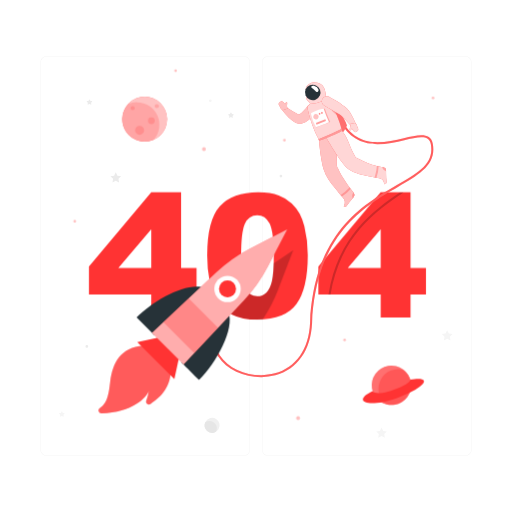
t = 0.00 s
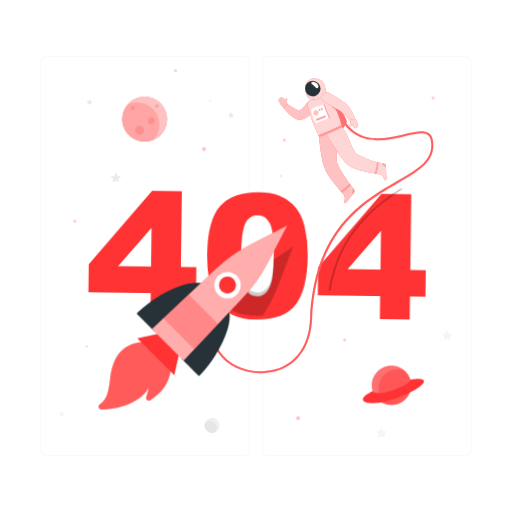
t = 0.28 s
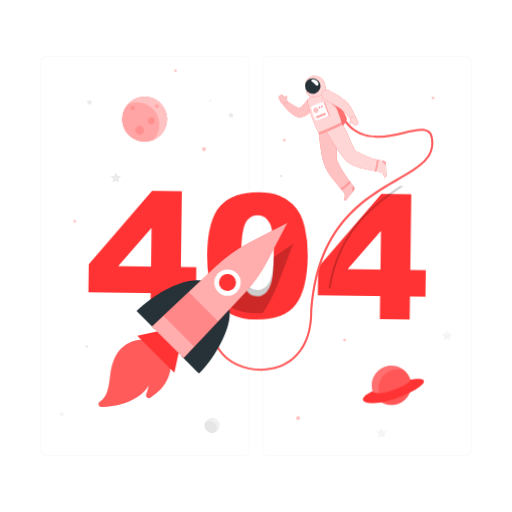
t = 0.47 s
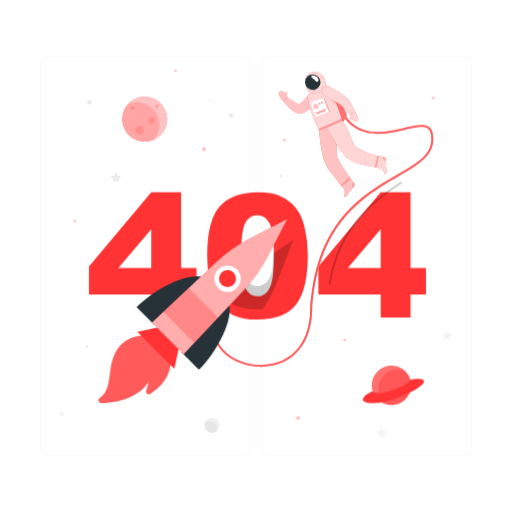
t = 0.75 s
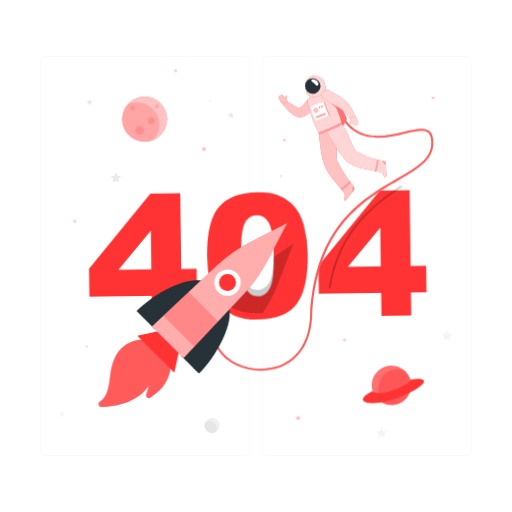
t = 1.03 s
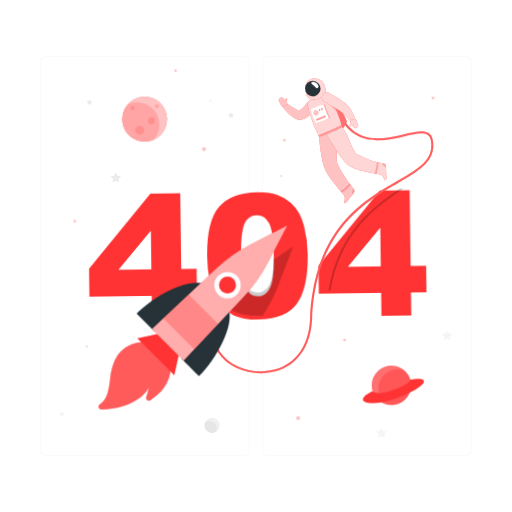
t = 1.22 s

The animated SVG that drew these frames (rendered in a browser with its animation timeline set to each time). Animation: 2 CSS @keyframes rules; one cycle of 1.50 s, repeats indefinitely.

<svg class="animated" id="freepik_stories-404-error" xmlns="http://www.w3.org/2000/svg" viewBox="0 0 500 500" version="1.1" xmlns:xlink="http://www.w3.org/1999/xlink" xmlns:svgjs="http://svgjs.com/svgjs"><style>svg#freepik_stories-404-error:not(.animated) .animable {opacity: 0;}svg#freepik_stories-404-error.animated #freepik--404--inject-1 {animation: 1.5s Infinite  linear wind;animation-delay: 0s;}svg#freepik_stories-404-error.animated #freepik--Astronaut--inject-1 {animation: 1.5s Infinite  linear floating;animation-delay: 0s;}svg#freepik_stories-404-error.animated #freepik--Rocket--inject-1 {animation: 1.5s Infinite  linear floating;animation-delay: 0s;}            @keyframes wind {                0% {                    transform: rotate( 0deg );                }                25% {                    transform: rotate( 1deg );                }                75% {                    transform: rotate( -1deg );                }            }                    @keyframes floating {                0% {                    opacity: 1;                    transform: translateY(0px);                }                50% {                    transform: translateY(-10px);                }                100% {                    opacity: 1;                    transform: translateY(0px);                }            }        </style><g id="freepik--background-complete--inject-1" class="animable" style="transform-origin: 250px 250.025px;"><path d="M238.4,445.05H45.3a5.71,5.71,0,0,1-5.71-5.71V60.66A5.71,5.71,0,0,1,45.3,55H238.4a5.71,5.71,0,0,1,5.71,5.71V439.34A5.71,5.71,0,0,1,238.4,445.05ZM45.3,55.2a5.47,5.47,0,0,0-5.46,5.46V439.34a5.47,5.47,0,0,0,5.46,5.46H238.4a5.47,5.47,0,0,0,5.46-5.46V60.66a5.47,5.47,0,0,0-5.46-5.46Z" style="fill: rgb(235, 235, 235); transform-origin: 141.85px 250.025px;" id="el7gki8m5zfsj" class="animable"></path><path d="M454.7,445.05H261.6a5.71,5.71,0,0,1-5.71-5.71V60.66A5.71,5.71,0,0,1,261.6,55H454.7a5.71,5.71,0,0,1,5.71,5.71V439.34A5.71,5.71,0,0,1,454.7,445.05ZM261.6,55.2a5.47,5.47,0,0,0-5.46,5.46V439.34a5.47,5.47,0,0,0,5.46,5.46H454.7a5.47,5.47,0,0,0,5.46-5.46V60.66a5.47,5.47,0,0,0-5.46-5.46Z" style="fill: rgb(235, 235, 235); transform-origin: 358.15px 250.025px;" id="ela315phsmjhc" class="animable"></path><polygon points="113.05 168.25 114.67 171.52 118.29 172.05 115.67 174.6 116.29 178.2 113.05 176.5 109.82 178.2 110.44 174.6 107.82 172.05 111.44 171.52 113.05 168.25" style="fill: rgb(235, 235, 235); transform-origin: 113.055px 173.225px;" id="elx5bomw8739" class="animable"></polygon><polygon points="436.7 322.48 438.32 325.76 441.94 326.29 439.32 328.83 439.94 332.44 436.7 330.74 433.47 332.44 434.09 328.83 431.47 326.29 435.09 325.76 436.7 322.48" style="fill: rgb(245, 245, 245); transform-origin: 436.705px 327.46px;" id="el3xsa6tqbtxl" class="animable"></polygon><polygon points="372.6 417.57 374.22 420.84 377.83 421.37 375.21 423.92 375.83 427.52 372.6 425.82 369.37 427.52 369.98 423.92 367.37 421.37 370.98 420.84 372.6 417.57" style="fill: rgb(245, 245, 245); transform-origin: 372.6px 422.545px;" id="elh77dmc0jgsg" class="animable"></polygon><path d="M225.94,110.15l.6,1.22,1.35.2a.4.4,0,0,1,.22.69l-1,.95.23,1.34a.41.41,0,0,1-.59.43l-1.2-.64-1.2.64a.41.41,0,0,1-.59-.43l.22-1.34-1-.95a.4.4,0,0,1,.23-.69l1.34-.2.6-1.22A.41.41,0,0,1,225.94,110.15Z" style="fill: rgb(235, 235, 235); transform-origin: 225.546px 112.437px;" id="elvomakx1mzwf" class="animable"></path><path d="M60.78,402l.6,1.21,1.34.2a.41.41,0,0,1,.23.7l-1,.94.23,1.34a.41.41,0,0,1-.59.43l-1.2-.63-1.2.63a.41.41,0,0,1-.59-.43l.23-1.34-1-.94a.41.41,0,0,1,.22-.7l1.34-.2L60,402A.41.41,0,0,1,60.78,402Z" style="fill: rgb(245, 245, 245); transform-origin: 60.3893px 404.29px;" id="el2w0n5oscpxx" class="animable"></path><path d="M87.75,97.3l.6,1.22,1.35.19a.41.41,0,0,1,.22.7l-1,1,.23,1.33a.4.4,0,0,1-.59.43l-1.2-.63-1.2.63a.4.4,0,0,1-.59-.43l.22-1.33-1-1a.41.41,0,0,1,.23-.7l1.34-.19L87,97.3A.41.41,0,0,1,87.75,97.3Z" style="fill: rgb(235, 235, 235); transform-origin: 87.3557px 99.6393px;" id="elc29ybhtg5rh" class="animable"></path><path d="M86.13,338.32A1.33,1.33,0,1,1,84.8,337,1.33,1.33,0,0,1,86.13,338.32Z" style="fill: rgb(235, 235, 235); transform-origin: 84.8px 338.33px;" id="elyri5i2dv8o" class="animable"></path><path d="M275.67,171.89a1.33,1.33,0,1,1-1.33-1.32A1.32,1.32,0,0,1,275.67,171.89Z" style="fill: rgb(235, 235, 235); transform-origin: 274.34px 171.9px;" id="elvpjc9q3smf" class="animable"></path><path d="M206.71,98.4a1.33,1.33,0,1,1-1.33-1.33A1.34,1.34,0,0,1,206.71,98.4Z" style="fill: rgb(245, 245, 245); transform-origin: 205.38px 98.4px;" id="elwv26pomkj1q" class="animable"></path><g id="el88jxx56o99l"><circle cx="207.14" cy="415.38" r="7.35" style="fill: rgb(240, 240, 240); transform-origin: 207.14px 415.38px; transform: rotate(-13.28deg);" class="animable" id="el5ncfxbruddt"></circle></g><path d="M204.6,411.09a7.09,7.09,0,0,0-4.19,1.36,7.34,7.34,0,0,0,10.5,9.23s0,0,0,0a7.17,7.17,0,0,0-6.31-10.58Z" style="fill: rgb(230, 230, 230); transform-origin: 205.786px 416.907px;" id="elrzr9vtazvf" class="animable"></path></g><g id="freepik--404--inject-1" class="animable" style="transform-origin: 251.415px 249.955px;"><path d="M147.68,287.64H86.83V260.17l60.85-72.34H176.8v73.9h15.09v25.91H176.8v22.48H147.68Zm0-25.91V223.89l-32.16,37.84Z" style="fill: #FF3333; transform-origin: 139.36px 248.975px;" id="ely0nrxi49kuc" class="animable"></path><path d="M202.3,249.51q0-34.29,12.34-48t37.61-13.7q12.13,0,19.93,3a36.79,36.79,0,0,1,12.71,7.79,41.59,41.59,0,0,1,7.75,10.09,52.38,52.38,0,0,1,4.55,12.34,115.36,115.36,0,0,1,3.36,28q0,32.72-11.07,47.89t-38.13,15.18q-15.18,0-24.53-4.84a39.76,39.76,0,0,1-15.33-14.19q-4.35-6.64-6.77-18.17A124.33,124.33,0,0,1,202.3,249.51Zm33.14.08q0,23,4.05,31.37t11.77,8.41a12.34,12.34,0,0,0,8.82-3.57q3.74-3.57,5.5-11.28t1.76-24q0-23.94-4.06-32.19t-12.18-8.24q-8.28,0-12,8.41T235.44,249.59Z" style="fill: #FF3333; transform-origin: 251.423px 249.955px;" id="elyzyrw0741n" class="animable"></path><path d="M371.74,287.64H310.89V260.17l60.85-72.34h29.12v73.9H416v25.91H400.86v22.48H371.74Zm0-25.91V223.89l-32.15,37.84Z" style="fill: #FF3333; transform-origin: 363.445px 248.975px;" id="el57ba1a3miap" class="animable"></path></g><g id="freepik--Planets--inject-1" class="animable" style="transform-origin: 247.91px 238.95px;"><g id="elkx4sbzke7e"><g style="opacity: 0.3; transform-origin: 247.91px 238.95px;" class="animable" id="elf2r8pjda4ph"><path d="M201,145.62a1.87,1.87,0,1,1-1.86-1.87A1.86,1.86,0,0,1,201,145.62Z" style="fill: #FF3333; transform-origin: 199.13px 145.62px;" id="elu8v73vdrytf" class="animable"></path><circle cx="72.97" cy="216.13" r="1.32" style="fill: #FF3333; transform-origin: 72.97px 216.13px;" id="el944h140xnx7" class="animable"></circle><circle cx="291.05" cy="408.33" r="1.89" style="fill: #FF3333; transform-origin: 291.05px 408.33px;" id="elfbnyzcml8yu" class="animable"></circle><circle cx="336.5" cy="332" r="1.32" style="fill: #FF3333; transform-origin: 336.5px 332px;" id="elr5f9bac8wce" class="animable"></circle><path d="M424.17,95.62a1.32,1.32,0,1,1-1.32-1.32A1.32,1.32,0,0,1,424.17,95.62Z" style="fill: #FF3333; transform-origin: 422.85px 95.62px;" id="eltdqrmqcmzyq" class="animable"></path><path d="M172.75,69a1.32,1.32,0,1,1-1.32-1.32A1.33,1.33,0,0,1,172.75,69Z" style="fill: #FF3333; transform-origin: 171.43px 69px;" id="el97ori0m0c9e" class="animable"></path><circle cx="277.7" cy="136.94" r="1.32" style="fill: #FF3333; transform-origin: 277.7px 136.94px;" id="eljzo4zjh6w6" class="animable"></circle></g></g><circle cx="141.23" cy="116.36" r="21.91" style="fill: #FF3333; transform-origin: 141.23px 116.36px;" id="elexwy0k1953s" class="animable"></circle><g id="elihe5i5vem5i"><circle cx="141.23" cy="116.36" r="21.91" style="fill: rgb(255, 255, 255); opacity: 0.7; transform-origin: 141.23px 116.36px;" class="animable" id="elieqspc48x1"></circle></g><g id="elf5nep0bt0fl"><path d="M133.68,99.83A21.84,21.84,0,0,0,125,101.6a21.92,21.92,0,0,0,24.87,34.89h0a21.92,21.92,0,0,0-16.23-36.65Z" style="fill: #FF3333; opacity: 0.2; transform-origin: 137.425px 119.051px;" class="animable" id="elb4c5pr3o9b"></path></g><g id="ell9sa9qq17hd"><path d="M131.5,105.62a2,2,0,1,1-2-2A2,2,0,0,1,131.5,105.62Z" style="fill: #FF3333; opacity: 0.2; transform-origin: 129.5px 105.62px;" class="animable" id="el3r9lw3kae7o"></path></g><g id="eldvalctl8jr"><path d="M155.06,103.62a2,2,0,1,1-2-2A2,2,0,0,1,155.06,103.62Z" style="fill: #FF3333; opacity: 0.2; transform-origin: 153.06px 103.62px;" class="animable" id="elv8utjk0fad"></path></g><g id="ellk4qdm9vbef"><path d="M151.06,117.9a3.28,3.28,0,1,1-3.28-3.28A3.28,3.28,0,0,1,151.06,117.9Z" style="fill: #FF3333; opacity: 0.2; transform-origin: 147.78px 117.9px;" class="animable" id="elhtpaxvcx9i5"></path></g><g id="elqejqw6ibw9"><path d="M140.64,127.25a4.38,4.38,0,1,1-4.38-4.38A4.38,4.38,0,0,1,140.64,127.25Z" style="fill: #FF3333; opacity: 0.2; transform-origin: 136.26px 127.25px;" class="animable" id="elhsdrn088ce"></path></g><g id="els5ypbn2xmme"><circle cx="382.2" cy="376.25" r="19.23" style="fill: #FF3333; transform-origin: 382.2px 376.25px; transform: rotate(-76.72deg);" class="animable" id="elsocwdwo9mtd"></circle></g><g id="el4hb9hadv7q3"><circle cx="382.2" cy="376.25" r="19.23" style="fill: rgb(255, 255, 255); opacity: 0.3; transform-origin: 382.2px 376.25px; transform: rotate(-76.72deg);" class="animable" id="ell3afatei3l"></circle></g><g id="elv6qrr5lge0o"><path d="M394.33,361.34a19.22,19.22,0,0,0-17.67,33.32,19,19,0,0,0,5.53.82,19.23,19.23,0,0,0,12.14-34.14Z" style="fill: #FF3333; opacity: 0.4; transform-origin: 385.486px 378px;" class="animable" id="el3wwttuxzlvn"></path></g><path d="M363.83,382c-20.53,9.66-5.22,17.11,23.71,6.71,26.79-9.63,37-21.77,13-18C401.83,375.76,368.28,388.83,363.83,382Z" style="fill: #FF3333; transform-origin: 384.229px 381.874px;" id="el4co96qfnlw4" class="animable"></path></g><g id="freepik--Astronaut--inject-1" class="animable" style="transform-origin: 315.482px 224.349px;"><g id="el2tisd5s13nd"><path d="M394.1,187.83C367.21,206,332.4,230,322.79,287.64h-2.05c9.35-57,42.89-81.57,69.79-99.81Z" style="opacity: 0.2; transform-origin: 357.42px 237.735px;" class="animable" id="elnrqvweg6af"></path></g><path d="M255,368.27c-17,0-33.81-7.67-42-20.19-5.05-7.74-10.92-23.95,6.56-45.58l1.55,1.26c-12.36,15.3-14.64,30.65-6.43,43.23,10,15.3,33.59,23,53.73,17.52,20.63-5.61,33.15-23.55,34.36-49.22,4.13-87.81,50.78-114.86,84.84-134.61,21.17-12.27,36.46-21.13,33.1-39.84-.47-2.59-1.5-4.38-3.17-5.48-4.35-2.87-12.85-.88-22.69,1.41-19.31,4.5-45.75,10.66-61.5-16.13l1.73-1c15,25.53,39.57,19.8,59.32,15.2,10.29-2.39,19.17-4.46,24.24-1.13,2.15,1.41,3.47,3.64,4,6.8,3.61,20.08-13,29.72-34.05,41.92-33.67,19.52-79.77,46.25-83.85,133-1.26,26.6-14.32,45.21-35.84,51.06A52.88,52.88,0,0,1,255,368.27Z" style="fill: #FF3333; transform-origin: 315.482px 243.955px;" id="el1k60i370zuu" class="animable"></path><g id="elrt2lnzx4is"><path d="M255,368.27c-17,0-33.81-7.67-42-20.19-5.05-7.74-10.92-23.95,6.56-45.58l1.55,1.26c-12.36,15.3-14.64,30.65-6.43,43.23,10,15.3,33.59,23,53.73,17.52,20.63-5.61,33.15-23.55,34.36-49.22,4.13-87.81,50.78-114.86,84.84-134.61,21.17-12.27,36.46-21.13,33.1-39.84-.47-2.59-1.5-4.38-3.17-5.48-4.35-2.87-12.85-.88-22.69,1.41-19.31,4.5-45.75,10.66-61.5-16.13l1.73-1c15,25.53,39.57,19.8,59.32,15.2,10.29-2.39,19.17-4.46,24.24-1.13,2.15,1.41,3.47,3.64,4,6.8,3.61,20.08-13,29.72-34.05,41.92-33.67,19.52-79.77,46.25-83.85,133-1.26,26.6-14.32,45.21-35.84,51.06A52.88,52.88,0,0,1,255,368.27Z" style="fill: rgb(255, 255, 255); opacity: 0.2; transform-origin: 315.482px 243.955px;" class="animable" id="elm499y6q0bn"></path></g><path d="M312.76,97a46.05,46.05,0,0,1,13.58,2.13s11,18.77,12.3,23.07c-.46,4.24-7.61,11.19-7.61,11.19Z" style="fill: #FF3333; transform-origin: 325.7px 115.195px;" id="elqoussstlrra" class="animable"></path><g id="elmawd787kq3"><path d="M312.76,97a46.05,46.05,0,0,1,13.58,2.13s11,18.77,12.3,23.07c-.46,4.24-7.61,11.19-7.61,11.19Z" style="fill: rgb(255, 255, 255); opacity: 0.3; transform-origin: 325.7px 115.195px;" class="animable" id="elm0ax9iicvn"></path></g><path d="M345.34,188.13a141.41,141.41,0,0,1-11.56-16.38q-1.26-2.17-2.39-4.42c-.43-.85-.84-1.7-1.24-2.56a10.76,10.76,0,0,1-1.21-2.69c-1.2-12.67,3.14-22-1-32.17l-16.48,6.44s1.4,18.12,4.6,29c2,6.73,6.48,12.55,10.81,17.94,1.35,1.68,2.65,3.41,4,5.1s2.71,3.06,4,4.65c1.95,2.41,2.59,4.72,1.12,7.56l-.25.45c-.42.74,1.54,1.58,2.78,0,2-2.58,1.72-2.42,3.46-4.62,1.06-1.33,2.27-2.78,3.32-4A3.37,3.37,0,0,0,345.34,188.13Z" style="fill: #FF3333; transform-origin: 328.778px 165.928px;" id="elawoc2lj3xv9" class="animable"></path><g id="els0ndl5150rh"><path d="M345.34,188.13a141.41,141.41,0,0,1-11.56-16.38q-1.26-2.17-2.39-4.42c-.43-.85-.84-1.7-1.24-2.56a10.76,10.76,0,0,1-1.21-2.69c-1.2-12.67,3.14-22-1-32.17l-16.48,6.44s1.4,18.12,4.6,29c2,6.73,6.48,12.55,10.81,17.94,1.35,1.68,2.65,3.41,4,5.1s2.71,3.06,4,4.65c1.95,2.41,2.59,4.72,1.12,7.56l-.25.45c-.42.74,1.54,1.58,2.78,0,2-2.58,1.72-2.42,3.46-4.62,1.06-1.33,2.27-2.78,3.32-4A3.37,3.37,0,0,0,345.34,188.13Z" style="fill: rgb(255, 255, 255); opacity: 0.7; transform-origin: 328.778px 165.928px;" class="animable" id="elxmssg3a1mih"></path></g><g id="ely5l97yqvev"><path d="M341.31,182.92a54.69,54.69,0,0,1-8.66,7.52c.43.48.85,1,1.28,1.46a43.92,43.92,0,0,0,8.5-7.51Z" style="fill: #FF3333; opacity: 0.3; transform-origin: 337.54px 187.41px;" class="animable" id="elolguvxj4mkb"></path></g><g id="elh4l2qmwzmht"><path d="M345.34,188.13l-.12-.14a5.18,5.18,0,0,0-1.27,3.17,5,5,0,0,0,.38,2.35l.95-1.13A3.37,3.37,0,0,0,345.34,188.13Z" style="fill: #FF3333; opacity: 0.3; transform-origin: 344.999px 190.75px;" class="animable" id="elj5jvw9c15zq"></path></g><path d="M308.84,109a35.38,35.38,0,0,1-6.37,7.19,23.27,23.27,0,0,1-4.42,3,19,19,0,0,1-2.58,1.09l-.68.22-.22.06-.47.13a5.93,5.93,0,0,1-.88.14,7.55,7.55,0,0,1-2.51-.23,12.24,12.24,0,0,1-2.94-1.27,25,25,0,0,1-2.15-1.41,40.31,40.31,0,0,1-3.58-3,53.16,53.16,0,0,1-6-6.74,2.51,2.51,0,0,1,3.35-3.62l.08,0c2.36,1.5,4.74,3.08,7.06,4.49,1.18.69,2.32,1.39,3.45,1.93a15.29,15.29,0,0,0,1.59.72,3.12,3.12,0,0,0,1.07.26c.06,0,0-.07-.37-.06a2.93,2.93,0,0,0-.35,0l-.22.05,0,0,.33-.17a13.53,13.53,0,0,0,1.29-.79,18.4,18.4,0,0,0,2.5-2.12,63.62,63.62,0,0,0,4.9-5.79l0,0a5,5,0,0,1,8,5.93Z" style="fill: #FF3333; transform-origin: 292.498px 111.132px;" id="el46f7lej0f7s" class="animable"></path><g id="elstsp3xjjie"><path d="M308.84,109a35.38,35.38,0,0,1-6.37,7.19,23.27,23.27,0,0,1-4.42,3,19,19,0,0,1-2.58,1.09l-.68.22-.22.06-.47.13a5.93,5.93,0,0,1-.88.14,7.55,7.55,0,0,1-2.51-.23,12.24,12.24,0,0,1-2.94-1.27,25,25,0,0,1-2.15-1.41,40.31,40.31,0,0,1-3.58-3,53.16,53.16,0,0,1-6-6.74,2.51,2.51,0,0,1,3.35-3.62l.08,0c2.36,1.5,4.74,3.08,7.06,4.49,1.18.69,2.32,1.39,3.45,1.93a15.29,15.29,0,0,0,1.59.72,3.12,3.12,0,0,0,1.07.26c.06,0,0-.07-.37-.06a2.93,2.93,0,0,0-.35,0l-.22.05,0,0,.33-.17a13.53,13.53,0,0,0,1.29-.79,18.4,18.4,0,0,0,2.5-2.12,63.62,63.62,0,0,0,4.9-5.79l0,0a5,5,0,0,1,8,5.93Z" style="fill: rgb(255, 255, 255); opacity: 0.7; transform-origin: 292.498px 111.132px;" class="animable" id="eln6soy4xs9oa"></path></g><path d="M272.29,102.42l1.17,2s.89,2.62,2.68,3.1l4.86-1.57-.25-.41h0c-.62-.94-.55-2.77-.34-4.29s-.57-1.57-1.15-1.19a3.82,3.82,0,0,0-.84,1.65,7.77,7.77,0,0,0-.79-.93l-1.48-1.48a1.72,1.72,0,0,0-2.34-.06l-1.2,1.07A1.71,1.71,0,0,0,272.29,102.42Z" style="fill: #FF3333; transform-origin: 276.531px 103.165px;" id="el9svxjhkgiqr" class="animable"></path><g id="elzdyho4ydcyq"><path d="M272.29,102.42l1.17,2s.89,2.62,2.68,3.1l4.86-1.57-.25-.41h0c-.62-.94-.55-2.77-.34-4.29s-.57-1.57-1.15-1.19a3.82,3.82,0,0,0-.84,1.65,7.77,7.77,0,0,0-.79-.93l-1.48-1.48a1.72,1.72,0,0,0-2.34-.06l-1.2,1.07A1.71,1.71,0,0,0,272.29,102.42Z" style="fill: rgb(255, 255, 255); opacity: 0.7; transform-origin: 276.531px 103.165px;" class="animable" id="elr01fn5o74di"></path></g><path d="M317.67,95.22a59.64,59.64,0,0,0-15.34,6.47,4.32,4.32,0,0,0-1.94,4.53c1.93,9.44,6.32,22.08,11.06,30.13l22.11-9.15c.15-3.9-5.22-16.52-10.69-28.72C321.89,96.29,320,94.66,317.67,95.22Z" style="fill: #FF3333; transform-origin: 316.932px 115.729px;" id="eldahf6syh65" class="animable"></path><g id="elw8tfxoesyw"><path d="M317.67,95.22a59.64,59.64,0,0,0-15.34,6.47,4.32,4.32,0,0,0-1.94,4.53c1.93,9.44,6.32,22.08,11.06,30.13l22.11-9.15c.15-3.9-5.22-16.52-10.69-28.72C321.89,96.29,320,94.66,317.67,95.22Z" style="fill: rgb(255, 255, 255); opacity: 0.8; transform-origin: 316.932px 115.729px;" class="animable" id="el6y52ecodyv9"></path></g><g id="elc5ll2nzrnl"><path d="M326.3,106.21l-4.39-1.47c1,2.57,4.53,5.82,7,7.73C328.11,110.47,327.22,108.37,326.3,106.21Z" style="fill: #FF3333; opacity: 0.3; transform-origin: 325.41px 108.605px;" class="animable" id="eltmybqqzrz6"></path></g><path d="M316.22,85.32c-1.83-3.48-5.78-5.23-10.52-4.84-4,.34-7.54,4.42-7.12,6.62S302.36,90.24,303,91l-2.77,2a3,3,0,0,0-.6,4.29c1.17,1.48,2.71,3,3.6,4.12,7.66-.2,13.33-3.12,15.38-5.93C317.84,91.92,318,88.78,316.22,85.32Z" style="fill: #FF3333; transform-origin: 308.578px 90.9182px;" id="eltan9vu8kanm" class="animable"></path><g id="elkx44nwf115"><path d="M316.22,85.32c-1.83-3.48-5.78-5.23-10.52-4.84-4,.34-7.54,4.42-7.12,6.62S302.36,90.24,303,91l-2.77,2a3,3,0,0,0-.6,4.29c1.17,1.48,2.71,3,3.6,4.12,7.66-.2,13.33-3.12,15.38-5.93C317.84,91.92,318,88.78,316.22,85.32Z" style="fill: rgb(255, 255, 255); opacity: 0.8; transform-origin: 308.578px 90.9182px;" class="animable" id="elfq68wglh9jn"></path></g><path d="M312.46,87.48a7.57,7.57,0,1,1-9.81-4.3A7.58,7.58,0,0,1,312.46,87.48Z" style="fill: rgb(38, 50, 56); transform-origin: 305.407px 90.2315px;" id="elsyi3d2iu93m" class="animable"></path><path d="M377.39,177.6c-.11-3.29-.26-3-.35-5.77-.06-1.7-.07-3.59-.08-5.22a3.36,3.36,0,0,0-2.7-3.28c-1.32-.27-2.65-.52-4-.8-1.73-.37-3.44-.77-5.13-1.26-1.32-.38-2.62-.8-3.91-1.27s-2.74-1-4.08-1.62c-1.58-.67-3.14-1.39-4.68-2.14-1.73-.82-3.44-1.68-5.15-2.55-6.58-10.89-6.72-18.07-13.78-26.49l-15.16,6.86s11.14,19.76,18.72,28.14c4.37,4.82,11.22,7,17.33,8.58,4.41,1.13,8.88,2,13.35,2.83,1.74.32,3.63.44,5.13,1.48a5.74,5.74,0,0,1,2.14,3.45q.1.42.18.84C375.41,180.22,377.46,179.58,377.39,177.6Z" style="fill: #FF3333; transform-origin: 347.881px 153.47px;" id="elht5ef1tsesa" class="animable"></path><g id="elvuxwzccat78"><path d="M377.39,177.6c-.11-3.29-.26-3-.35-5.77-.06-1.7-.07-3.59-.08-5.22a3.36,3.36,0,0,0-2.7-3.28c-1.32-.27-2.65-.52-4-.8-1.73-.37-3.44-.77-5.13-1.26-1.32-.38-2.62-.8-3.91-1.27s-2.74-1-4.08-1.62c-1.58-.67-3.14-1.39-4.68-2.14-1.73-.82-3.44-1.68-5.15-2.55-6.58-10.89-6.72-18.07-13.78-26.49l-15.16,6.86s11.14,19.76,18.72,28.14c4.37,4.82,11.22,7,17.33,8.58,4.41,1.13,8.88,2,13.35,2.83,1.74.32,3.63.44,5.13,1.48a5.74,5.74,0,0,1,2.14,3.45q.1.42.18.84C375.41,180.22,377.46,179.58,377.39,177.6Z" style="fill: rgb(255, 255, 255); opacity: 0.8; transform-origin: 347.881px 153.47px;" class="animable" id="el5jv6gxwjv0h"></path></g><g id="ela0y6s57szvs"><path d="M369.7,162.4c-.6-.13-1.2-.26-1.81-.41.05,3.46-1.57,9.42-2.16,11.23l1.9.36A38.11,38.11,0,0,0,369.7,162.4Z" style="fill: #FF3333; opacity: 0.3; transform-origin: 367.715px 167.785px;" class="animable" id="el4d3xbhphuu8"></path></g><g id="el0agdevhf7do8"><path d="M377,166.61a3.36,3.36,0,0,0-2.69-3.28l-1-.19a4.58,4.58,0,0,0,1.63,2.9,5.09,5.09,0,0,0,2,1.14C377,167,377,166.8,377,166.61Z" style="fill: #FF3333; opacity: 0.3; transform-origin: 375.155px 165.16px;" class="animable" id="el0vvgn10j5xqn"></path></g><path d="M311.05,87.54c.4,1.52-1.3,3.11-2.65,1.8a30.83,30.83,0,0,0-4.12-3.69c-1.39-.87.46-2.39,2.65-1.8A5.94,5.94,0,0,1,311.05,87.54Z" style="fill: rgb(255, 255, 255); transform-origin: 307.454px 86.7717px;" id="elng0qb170jl9" class="animable"></path><path d="M311.16,135.86c-.7.26.58,1.46.58,1.46s14-4.79,22.5-9.72a1.88,1.88,0,0,0-.68-1.58A216,216,0,0,1,311.16,135.86Z" style="fill: #FF3333; transform-origin: 322.598px 131.67px;" id="elofpvx1crsvn" class="animable"></path><g id="el90gvqsprf9"><path d="M311.16,135.86c-.7.26.58,1.46.58,1.46s14-4.79,22.5-9.72a1.88,1.88,0,0,0-.68-1.58A216,216,0,0,1,311.16,135.86Z" style="fill: rgb(255, 255, 255); opacity: 0.5; transform-origin: 322.598px 131.67px;" class="animable" id="el0ug0iydanqln"></path></g><path d="M321.46,94.56c2.76,1.4,5.35,2.87,8,4.5,1.29.82,2.57,1.65,3.84,2.55s2.53,1.82,3.8,2.86l.47.39.59.54a12.74,12.74,0,0,1,1,1c.32.35.59.69.85,1s.54.68.77,1a43.8,43.8,0,0,1,2.58,4,59.05,59.05,0,0,1,4,8.35,2.52,2.52,0,0,1-4.19,2.62l-.05-.06c-2-2.13-3.93-4.37-5.87-6.46s-3.91-4.21-5.54-5.14c-2.27-1.41-4.8-2.82-7.31-4.2l-7.56-4.2h0a5,5,0,0,1,4.68-8.84Z" style="fill: #FF3333; transform-origin: 330.851px 109.024px;" id="el0zn5vuaj39z" class="animable"></path><g id="elj4l2aawb8v"><path d="M321.46,94.56c2.76,1.4,5.35,2.87,8,4.5,1.29.82,2.57,1.65,3.84,2.55s2.53,1.82,3.8,2.86l.47.39.59.54a12.74,12.74,0,0,1,1,1c.32.35.59.69.85,1s.54.68.77,1a43.8,43.8,0,0,1,2.58,4,59.05,59.05,0,0,1,4,8.35,2.52,2.52,0,0,1-4.19,2.62l-.05-.06c-2-2.13-3.93-4.37-5.87-6.46s-3.91-4.21-5.54-5.14c-2.27-1.41-4.8-2.82-7.31-4.2l-7.56-4.2h0a5,5,0,0,1,4.68-8.84Z" style="fill: rgb(255, 255, 255); opacity: 0.8; transform-origin: 330.851px 109.024px;" class="animable" id="elkaej5wzdb9f"></path></g><path d="M349.73,125.74l-.85-2.13s-.47-2.72-2.16-3.48l-5,.79.17.44h0c.46,1,.11,2.83-.34,4.29s.31,1.65.95,1.36c.36-.16.71-.81,1.09-1.5a8.46,8.46,0,0,0,.63,1l1.23,1.69a1.72,1.72,0,0,0,2.3.44l1.36-.87A1.7,1.7,0,0,0,349.73,125.74Z" style="fill: #FF3333; transform-origin: 345.632px 124.516px;" id="el1i82yrwky5k" class="animable"></path><g id="el7b762b59hm5"><path d="M349.73,125.74l-.85-2.13s-.47-2.72-2.16-3.48l-5,.79.17.44h0c.46,1,.11,2.83-.34,4.29s.31,1.65.95,1.36c.36-.16.71-.81,1.09-1.5a8.46,8.46,0,0,0,.63,1l1.23,1.69a1.72,1.72,0,0,0,2.3.44l1.36-.87A1.7,1.7,0,0,0,349.73,125.74Z" style="fill: rgb(255, 255, 255); opacity: 0.8; transform-origin: 345.632px 124.516px;" class="animable" id="elom1gzumq1tb"></path></g><g id="elqsmr4wegu6"><path d="M317.24,106.06l-1.22.1-7.49,18.08a4,4,0,0,0,1.22-.1s9.76-3.64,12.71-5C320.48,115.05,317.24,106.06,317.24,106.06Z" style="fill: #FF3333; opacity: 0.3; transform-origin: 315.495px 115.155px;" class="animable" id="elgevlk8ifmkd"></path></g><path d="M303.57,110.8a43.41,43.41,0,0,0,5,13.44c3.66-1.26,9.76-3.64,12.72-5A135.36,135.36,0,0,1,316,106.16C312.87,106.37,306,109,303.57,110.8Z" style="fill: rgb(255, 255, 255); transform-origin: 312.43px 115.2px;" id="elrh7at1lry9" class="animable"></path><g id="el25wi5ug1mmf"><path d="M311,114.71a2.58,2.58,0,1,1-1.73-3.21A2.58,2.58,0,0,1,311,114.71Z" style="fill: #FF3333; opacity: 0.3; transform-origin: 308.528px 113.971px;" class="animable" id="elcow6r8k23yl"></path></g><g id="el0xit5q5ly8f"><path d="M312.91,111.27a.85.85,0,1,1-.56-1A.84.84,0,0,1,312.91,111.27Z" style="fill: #FF3333; opacity: 0.6; transform-origin: 312.083px 111.077px;" class="animable" id="elkque14l465"></path></g><g id="eljs9280m87u"><path d="M315.15,110.4a.85.85,0,1,1-1.62-.49.84.84,0,0,1,1.05-.56A.85.85,0,0,1,315.15,110.4Z" style="fill: #FF3333; opacity: 0.6; transform-origin: 314.325px 110.197px;" class="animable" id="elxabg1lt8y3"></path></g><g id="eloaoz70z4ui"><polygon points="318.29 118.19 309.04 121.84 308.49 120.02 317.73 116.37 318.29 118.19" style="fill: #FF3333; opacity: 0.5; transform-origin: 313.39px 119.105px;" class="animable" id="el1qddns2o40u"></polygon></g></g><g id="freepik--Rocket--inject-1" class="animable" style="transform-origin: 191.359px 313.79px;"><g id="el7s9ui2fwoom"><path d="M267.26,257.17a94,94,0,0,1-1.68,17.35q-1.77,7.71-5.5,11.28a12.3,12.3,0,0,1-8.81,3.57q-7.71,0-11.77-8.41a23.79,23.79,0,0,1-1.21-3.11,144.31,144.31,0,0,0-15.92,16l-5.31,6.26a38.62,38.62,0,0,0,9.77,7.19q9.34,4.83,24.52,4.84c1.78,0,3.5-.05,5.17-.15a143.39,143.39,0,0,0,15.1-29l14.85-38.72Z" style="opacity: 0.2; transform-origin: 251.765px 278.205px;" class="animable" id="ela07y9xwsfs5"></path></g><path d="M133.39,310l17.5,17.5,49-46.17C183,274.88,150.16,293.19,133.39,310Z" style="fill: rgb(38, 50, 56); transform-origin: 166.64px 303.752px;" id="ely4dqfxaxael" class="animable"></path><path d="M194.42,371c-5.59-5.6-17.5-17.5-17.5-17.5l46.17-49C229.5,321.35,211.19,354.22,194.42,371Z" style="fill: rgb(38, 50, 56); transform-origin: 200.66px 337.75px;" id="elij0t9dvimq" class="animable"></path><path d="M261.4,260.7l19.09-36.81L243.68,243a144.22,144.22,0,0,0-32.44,23l-62.75,59.07,30.83,30.83,59.07-62.75A144.22,144.22,0,0,0,261.4,260.7Z" style="fill: #FF3333; transform-origin: 214.49px 289.895px;" id="ell91jgqftkui" class="animable"></path><g id="elo0mztcwgh5i"><path d="M261.4,260.7l19.09-36.81L243.68,243a144.22,144.22,0,0,0-32.44,23l-62.75,59.07,30.83,30.83,59.07-62.75A144.22,144.22,0,0,0,261.4,260.7Z" style="fill: rgb(255, 255, 255); opacity: 0.6; transform-origin: 214.49px 289.895px;" class="animable" id="el5lkkxemxf19"></path></g><circle cx="222.2" cy="282.18" r="12.9" style="fill: rgb(255, 255, 255); transform-origin: 222.2px 282.18px;" id="elrjrt3mbe4x" class="animable"></circle><circle cx="222.2" cy="282.18" r="8.29" style="fill: #FF3333; transform-origin: 222.2px 282.18px;" id="elvfstxeztexk" class="animable"></circle><g id="el5tud6blsdp3"><polygon points="189.75 344.82 159.56 314.63 184.28 291.37 213.01 320.11 189.75 344.82" style="fill: #FF3333; opacity: 0.3; transform-origin: 186.285px 318.095px;" class="animable" id="elc8f90sfo3c"></polygon></g><path d="M140.22,337.62c-22.6,1.83-30.09,16.3-32.65,35.53-1.3,9.81-1.88,19.74-10.11,25.48a2.77,2.77,0,0,0,1.63,5.06c30.34-.95,44.49-15.8,46.27-22a43.06,43.06,0,0,1-2.49,9.47,2.76,2.76,0,0,0,4,3.39c8.51-5.33,19.19-15.15,19.9-31.08C160.51,354.6,140.22,337.62,140.22,337.62Z" style="fill: #FF3333; transform-origin: 131.509px 370.655px;" id="el1l47ord8h9n" class="animable"></path><g id="elighs1a8zjfo"><path d="M140.22,337.62c-22.6,1.83-30.09,16.3-32.65,35.53-1.3,9.81-1.88,19.74-10.11,25.48a2.77,2.77,0,0,0,1.63,5.06c30.34-.95,44.49-15.8,46.27-22a43.06,43.06,0,0,1-2.49,9.47,2.76,2.76,0,0,0,4,3.39c8.51-5.33,19.19-15.15,19.9-31.08C160.51,354.6,140.22,337.62,140.22,337.62Z" style="fill: rgb(255, 255, 255); opacity: 0.2; transform-origin: 131.509px 370.655px;" class="animable" id="elztmlsq4fvv"></path></g><polygon points="170.28 370.3 134.08 334.1 153.36 329.93 174.45 351.02 170.28 370.3" style="fill: #FF3333; transform-origin: 154.265px 350.115px;" id="elljltxtho23j" class="animable"></polygon></g><defs>     <filter id="active" height="200%">         <feMorphology in="SourceAlpha" result="DILATED" operator="dilate" radius="2"></feMorphology>                <feFlood flood-color="#32DFEC" flood-opacity="1" result="PINK"></feFlood>        <feComposite in="PINK" in2="DILATED" operator="in" result="OUTLINE"></feComposite>        <feMerge>            <feMergeNode in="OUTLINE"></feMergeNode>            <feMergeNode in="SourceGraphic"></feMergeNode>        </feMerge>    </filter>    <filter id="hover" height="200%">        <feMorphology in="SourceAlpha" result="DILATED" operator="dilate" radius="2"></feMorphology>                <feFlood flood-color="#ff0000" flood-opacity="0.5" result="PINK"></feFlood>        <feComposite in="PINK" in2="DILATED" operator="in" result="OUTLINE"></feComposite>        <feMerge>            <feMergeNode in="OUTLINE"></feMergeNode>            <feMergeNode in="SourceGraphic"></feMergeNode>        </feMerge>            <feColorMatrix type="matrix" values="0   0   0   0   0                0   1   0   0   0                0   0   0   0   0                0   0   0   1   0 "></feColorMatrix>    </filter></defs></svg>